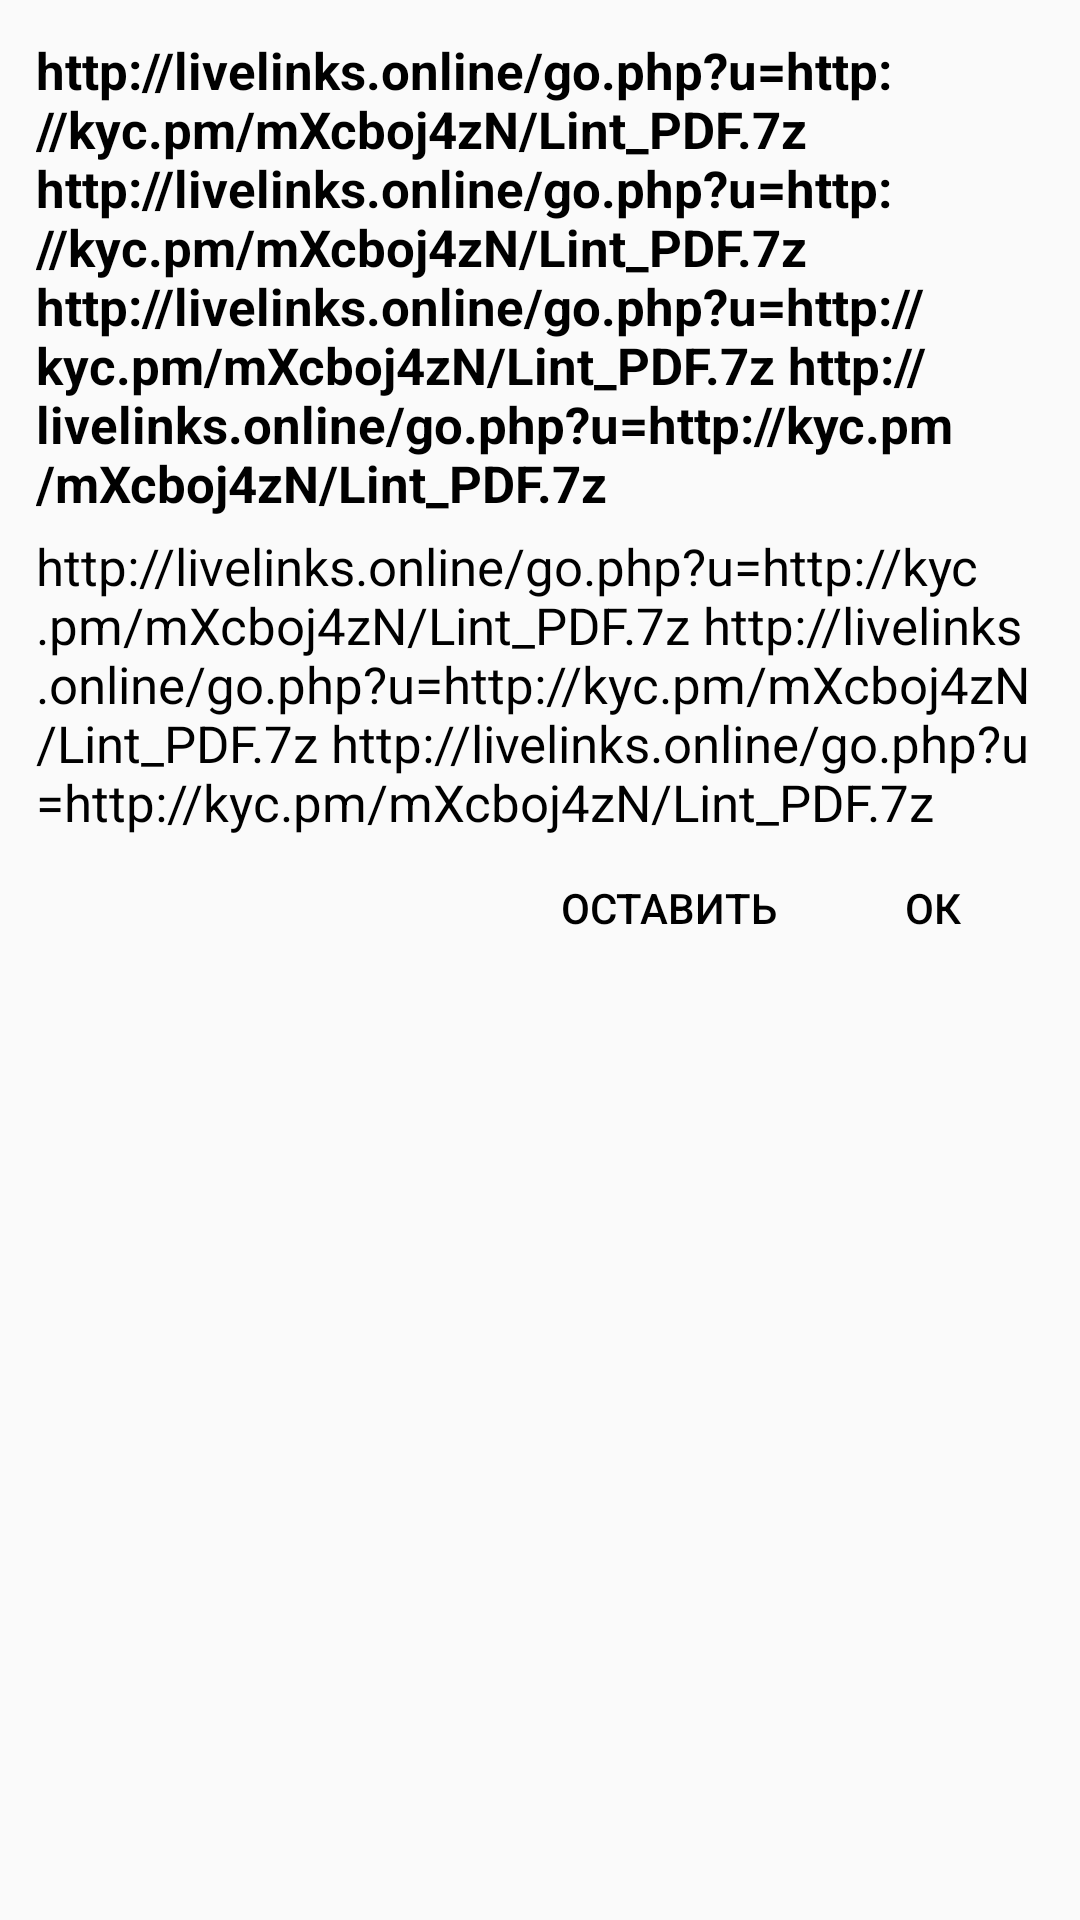

Layout XML and referenced resources for this Android screen:
<!-- AndroidManifest.xml: application theme AppTheme -->
<!-- res/layout/activity_dialog.xml -->
<?xml version="1.0" encoding="utf-8"?>
<LinearLayout
    android:orientation="vertical"
    xmlns:android="http://schemas.android.com/apk/res/android"
    xmlns:tools="http://schemas.android.com/tools"
    android:layout_height="wrap_content"

    android:background="@drawable/dialod_bg_shape"
    android:layout_width="wrap_content">


    <ScrollView
        android:id="@+id/activity_dialog"
        android:layout_width="wrap_content"
        android:layout_height="wrap_content"
        android:orientation="vertical"

        tools:context="com.example.dmitryvedmed.taskbook.ui.DialogActivity"
        android:weightSum="1">

        <LinearLayout
            android:paddingLeft="12dp"
            android:paddingRight="16dp"
            android:paddingTop="12dp"
            android:orientation="vertical"
            android:layout_width="wrap_content"
            android:layout_height="wrap_content"
           >
            <TextView
                android:text="http://livelinks.online/go.php?u=http://kyc.pm/mXcboj4zN/Lint_PDF.7z http://livelinks.online/go.php?u=http://kyc.pm/mXcboj4zN/Lint_PDF.7z http://livelinks.online/go.php?u=http://kyc.pm/mXcboj4zN/Lint_PDF.7z http://livelinks.online/go.php?u=http://kyc.pm/mXcboj4zN/Lint_PDF.7z"
                android:layout_width="wrap_content"
                android:layout_height="wrap_content"
                android:textColor="#000000"
                android:alpha="67"
                android:id="@+id/headTextView"
                android:textSize="17sp"
                android:textStyle="normal|bold" />

            <TextView
                android:paddingTop="5dp"
                android:text="http://livelinks.online/go.php?u=http://kyc.pm/mXcboj4zN/Lint_PDF.7z http://livelinks.online/go.php?u=http://kyc.pm/mXcboj4zN/Lint_PDF.7z http://livelinks.online/go.php?u=http://kyc.pm/mXcboj4zN/Lint_PDF.7z"
                android:layout_width="wrap_content"
                android:layout_height="wrap_content"
                android:textColor="#000000"
                android:alpha="67"
                android:id="@+id/contextTextView"
                android:textSize="17sp" />

        </LinearLayout>


    </ScrollView>

    <LinearLayout
        android:paddingBottom="5dp"
        android:paddingRight="5dp"
        android:layout_gravity="right"
        android:orientation="horizontal"
        android:layout_width="wrap_content"
        android:layout_height="wrap_content">

        <Button
            android:text="Оставить"
            android:layout_width="wrap_content"
            android:layout_height="wrap_content"
            android:background="@drawable/dialog_button_selector"
            android:textColor="#000000"
            android:id="@+id/button2"
            />

        <Button
            android:text="Ок"
            android:layout_width="wrap_content"
            android:layout_height="wrap_content"
            android:background="@drawable/dialog_button_selector"
            android:textColor="#000000"
            android:id="@+id/button22"
      />

    </LinearLayout>


</LinearLayout>
<!-- resources referenced by this layout -->
<resources>
  <!-- drawable dialog_button_selector (drawable) -->
  <?xml version="1.0" encoding="utf-8"?>
  <selector xmlns:android="http://schemas.android.com/apk/res/android">
      <item android:drawable="@drawable/dialod_bg_shape"
          android:state_pressed="false" />
  
      <item android:drawable="@color/cardview_shadow_start_color"
          android:state_pressed="true" />
  </selector>
  <style name="AppTheme" parent="Theme.AppCompat.Light.NoActionBar">
          
          <item name="colorPrimary">@color/colorPrimary</item>
          <item name="colorPrimaryDark">@color/colorPrimaryDark</item>
          <item name="colorAccent">@color/colorAccent</item>
          <item name="android:actionModeBackground">@color/grey</item>
          <item name="windowActionModeOverlay">true</item>
          <item name="android:actionModeStyle">@style/MyActionMode</item>
          <item name="android:statusBarColor">#000</item>
          <item name="android:actionBarStyle">@style/actionBar</item>
      </style>
  <color name="colorPrimary">#3F51B5</color>
  <color name="colorPrimaryDark">#303F9F</color>
  <color name="colorAccent">#00796B</color>
  <color name="grey">#616161</color>
  <style name="MyActionMode" parent="@style/Widget.AppCompat.ActionMode">
          <item name="background">@color/taskColorLightYellow</item>
      </style>
  <style name="actionBar" parent="@android:style/Widget.Holo.Light.ActionBar">
      </style>
  <color name="taskColorLightYellow">#FFF9C4</color>
</resources>
